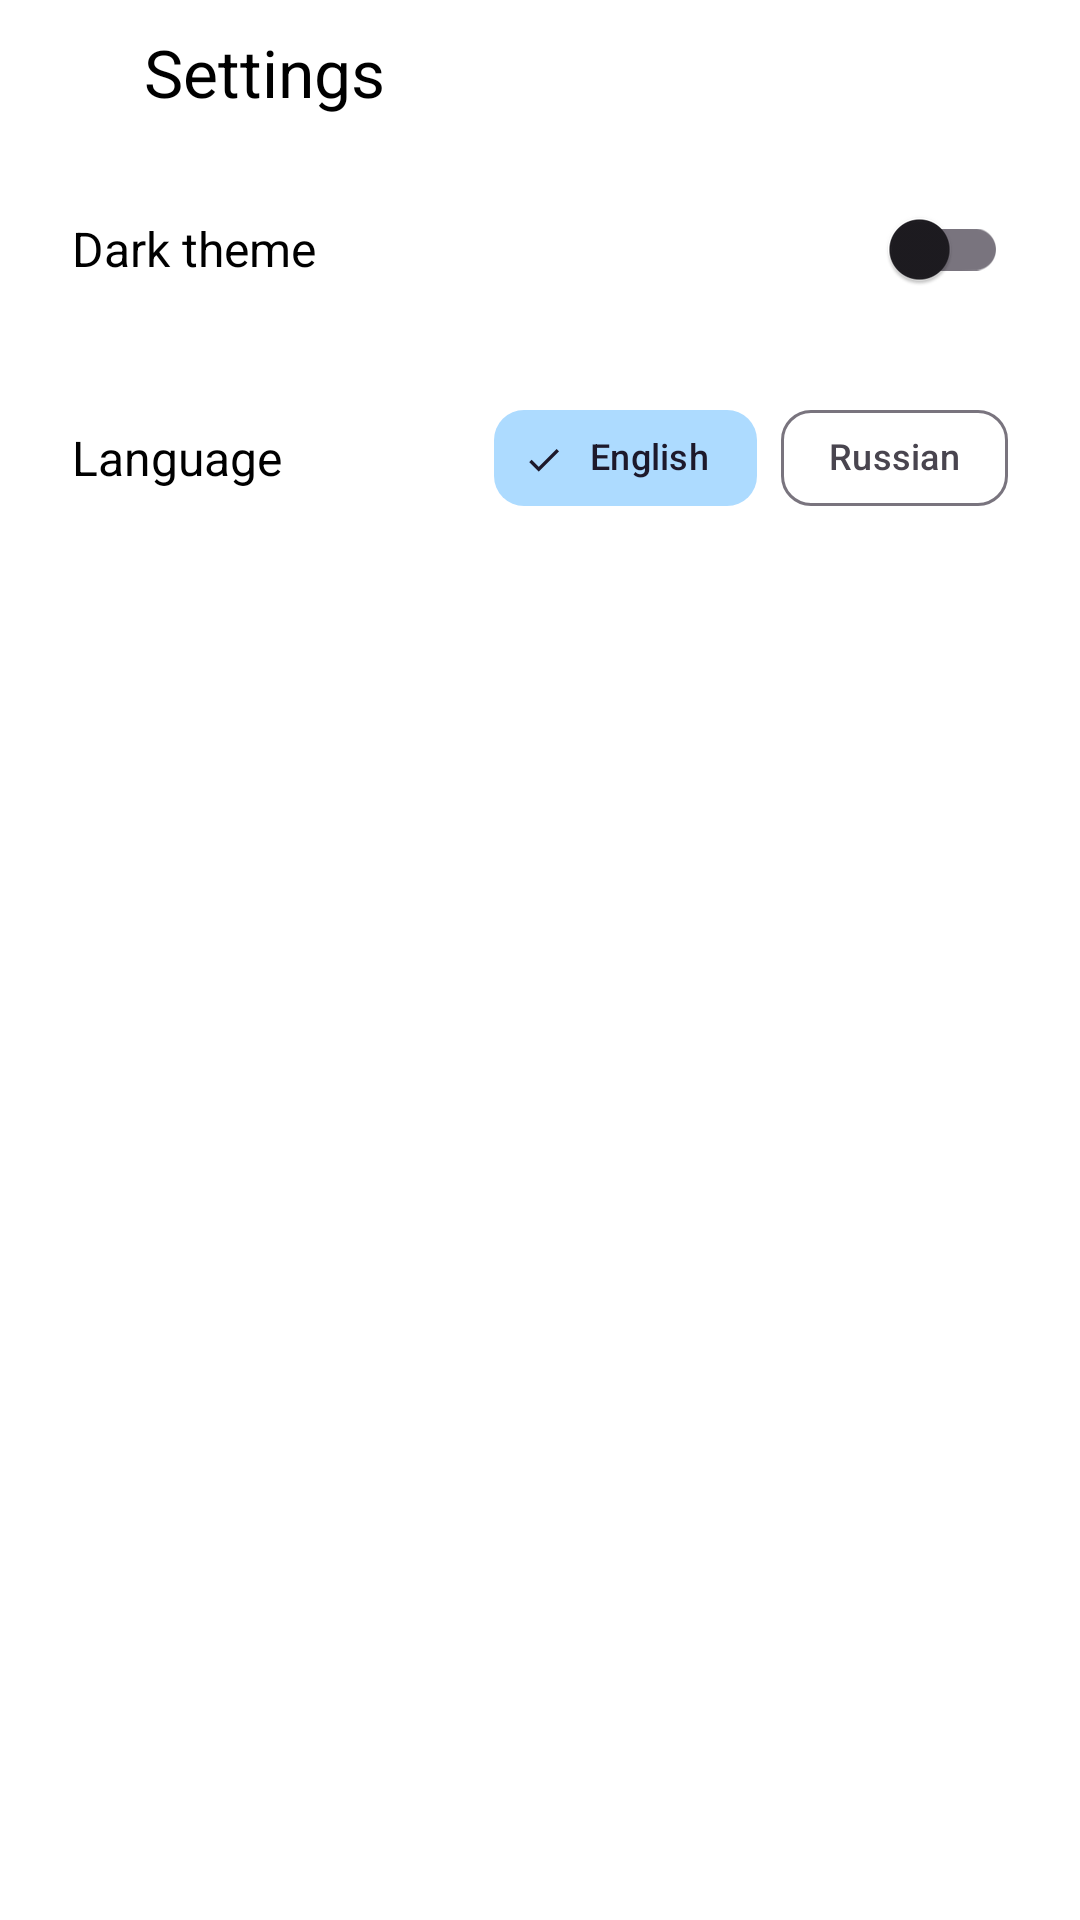

This screen was rendered from an Android layout file. Write that file and the resources it references.
<!-- AndroidManifest.xml: application theme Theme.CurrencyConverter -->
<!-- res/layout/fragment_settings.xml -->
<?xml version="1.0" encoding="utf-8"?>
<androidx.constraintlayout.widget.ConstraintLayout xmlns:android="http://schemas.android.com/apk/res/android"
    xmlns:app="http://schemas.android.com/apk/res-auto"
    xmlns:tools="http://schemas.android.com/tools"
    android:layout_width="match_parent"
    android:layout_height="match_parent"
    tools:context=".fragments.SettingsFragment"


    >

    <ImageButton
        android:id="@+id/back_button"
        style="@style/AnyScreenBackButton"
        android:layout_width="wrap_content"
        android:layout_height="wrap_content"
        android:contentDescription="@string/back_button"
        app:layout_constraintStart_toStartOf="parent"
        app:layout_constraintTop_toTopOf="parent" />

    <TextView
        android:id="@+id/settings_title"
        style="@style/SettingsTitle"
        android:layout_width="wrap_content"
        android:layout_height="wrap_content"
        app:layout_constraintBottom_toBottomOf="@+id/back_button"
        app:layout_constraintStart_toEndOf="@id/back_button"
        app:layout_constraintTop_toTopOf="@+id/back_button" />

    <TextView
        android:id="@+id/dark_theme_settings"
        style="@style/SettingsTextItems"
        android:layout_width="wrap_content"
        android:layout_height="wrap_content"
        android:text="@string/dark_theme"
        app:layout_constraintStart_toStartOf="@id/back_button"
        app:layout_constraintTop_toBottomOf="@+id/back_button" />

    <TextView
        android:id="@+id/language_settings"
        style="@style/SettingsTextItems"
        android:layout_width="wrap_content"
        android:layout_height="wrap_content"
        android:text="@string/language"
        app:layout_constraintStart_toStartOf="@id/back_button"
        app:layout_constraintTop_toBottomOf="@+id/dark_theme_settings" />

    <androidx.appcompat.widget.SwitchCompat
        android:id="@+id/dark_theme_switcher"
        style="@style/SettingsSwitchers"
        android:theme="@style/Material3CustomTheme"
        android:layout_width="wrap_content"
        android:layout_height="wrap_content"
        android:pointerIcon="arrow"
        app:layout_constraintBottom_toBottomOf="@+id/dark_theme_settings"
        app:layout_constraintEnd_toEndOf="parent"
        app:layout_constraintTop_toTopOf="@+id/dark_theme_settings" />

    <com.google.android.material.chip.ChipGroup
        android:id="@+id/language_chip_group"
        style="@style/LanguageChipGroup"
        android:layout_width="wrap_content"
        android:layout_height="wrap_content"
        app:layout_constraintBottom_toBottomOf="@+id/language_settings"
        app:layout_constraintEnd_toEndOf="parent"
        app:layout_constraintTop_toTopOf="@+id/language_settings">

        <com.google.android.material.chip.Chip
            android:id="@+id/chip_english"
            style="@style/LanguageChip"
            android:layout_width="wrap_content"
            android:layout_height="wrap_content"
            android:text="@string/english" />

        <com.google.android.material.chip.Chip
            android:id="@+id/chip_russian"
            style="@style/LanguageChip"
            android:layout_width="wrap_content"
            android:layout_height="wrap_content"
            android:text="@string/russian" />

    </com.google.android.material.chip.ChipGroup>


</androidx.constraintlayout.widget.ConstraintLayout>
<!-- resources referenced by this layout -->
<resources>
  <string name="back_button">back button</string>
  <string name="dark_theme">Dark theme</string>
  <string name="english">English</string>
  <string name="language">Language</string>
  <string name="russian">Russian</string>
  <style name="AnyScreenBackButton">
          <item name="android:src">@drawable/arrow_back</item>
          <item name="android:layout_marginStart">@dimen/navigation_buttons_margin</item>
          <item name="android:layout_marginTop">@dimen/navigation_buttons_margin</item>
          <item name="android:background">?android:attr/selectableItemBackgroundBorderless</item>
      </style>
  <style name="LanguageChip" parent="Widget.Material3.Chip.Filter">
          <item name="android:textSize">@dimen/language_chip_text_size</item>
          <item name="chipCornerRadius">@dimen/chip_corner_radius</item>
      </style>
  <style name="LanguageChipGroup">
          <item name="selectionRequired">true</item>
          <item name="singleLine">true</item>
          <item name="singleSelection">true</item>
          <item name="android:layout_marginEnd">@dimen/navigation_buttons_margin</item>
          <item name="android:orientation">horizontal</item>
          <item name="android:theme">@style/Material3CustomTheme</item>
          <item name="checkedChip">@id/chip_english</item>
      </style>
  <style name="Material3CustomTheme" parent="Theme.Material3.Light.NoActionBar">
          <item name="colorSecondaryContainer">@color/soft_blue</item>
          <item name="colorSurface">@color/white</item>
          
          
      </style>
  <style name="SettingsSwitchers">
          <item name="android:layout_marginEnd">@dimen/navigation_buttons_margin</item>
      </style>
  <style name="SettingsTextItems">
          <item name="android:textColor">@color/black</item>
          <item name="android:layout_marginTop">@dimen/settings_text_items_margin_top</item>
          <item name="android:textSize">@dimen/settings_text_items_size</item>
      </style>
  <style name="SettingsTitle">
          <item name="android:text">@string/settings</item>
          <item name="android:textSize">@dimen/settings_title_size</item>
          <item name="android:textColor">@color/black</item>
          <item name="android:layout_marginStart">@dimen/navigation_buttons_margin</item>
      </style>
  <style name="Theme.CurrencyConverter" parent="Theme.MaterialComponents.DayNight.NoActionBar">
          
          <item name="colorPrimary">@color/grey</item>
          <item name="colorPrimaryVariant">@color/purple_700</item>
          <item name="colorOnPrimary">@color/white</item>
          
          <item name="colorSecondary">@color/black</item>
          <item name="colorSecondaryVariant">@color/teal_700</item>
          <item name="colorOnSecondary">@color/black</item>
          
          <item name="android:statusBarColor">@color/black</item>
          
  
          <item name="bottomNavigationStyle">@style/Widget.MaterialComponents.BottomNavigationView.Colored</item>
      </style>
  <dimen name="navigation_buttons_margin">24dp</dimen>
  <dimen name="language_chip_text_size">12sp</dimen>
  <dimen name="chip_corner_radius">10dp</dimen>
  <color name="soft_blue">#ADDBFF</color>
  <color name="white">#FFFFFFFF</color>
  <color name="black">#FF000000</color>
  <dimen name="settings_text_items_margin_top">48dp</dimen>
  <dimen name="settings_text_items_size">16sp</dimen>
  <string name="settings">Settings</string>
  <dimen name="settings_title_size">22sp</dimen>
  <color name="grey">#989898</color>
  <color name="purple_700">#FF3700B3</color>
  <color name="teal_700">#FF018786</color>
</resources>
